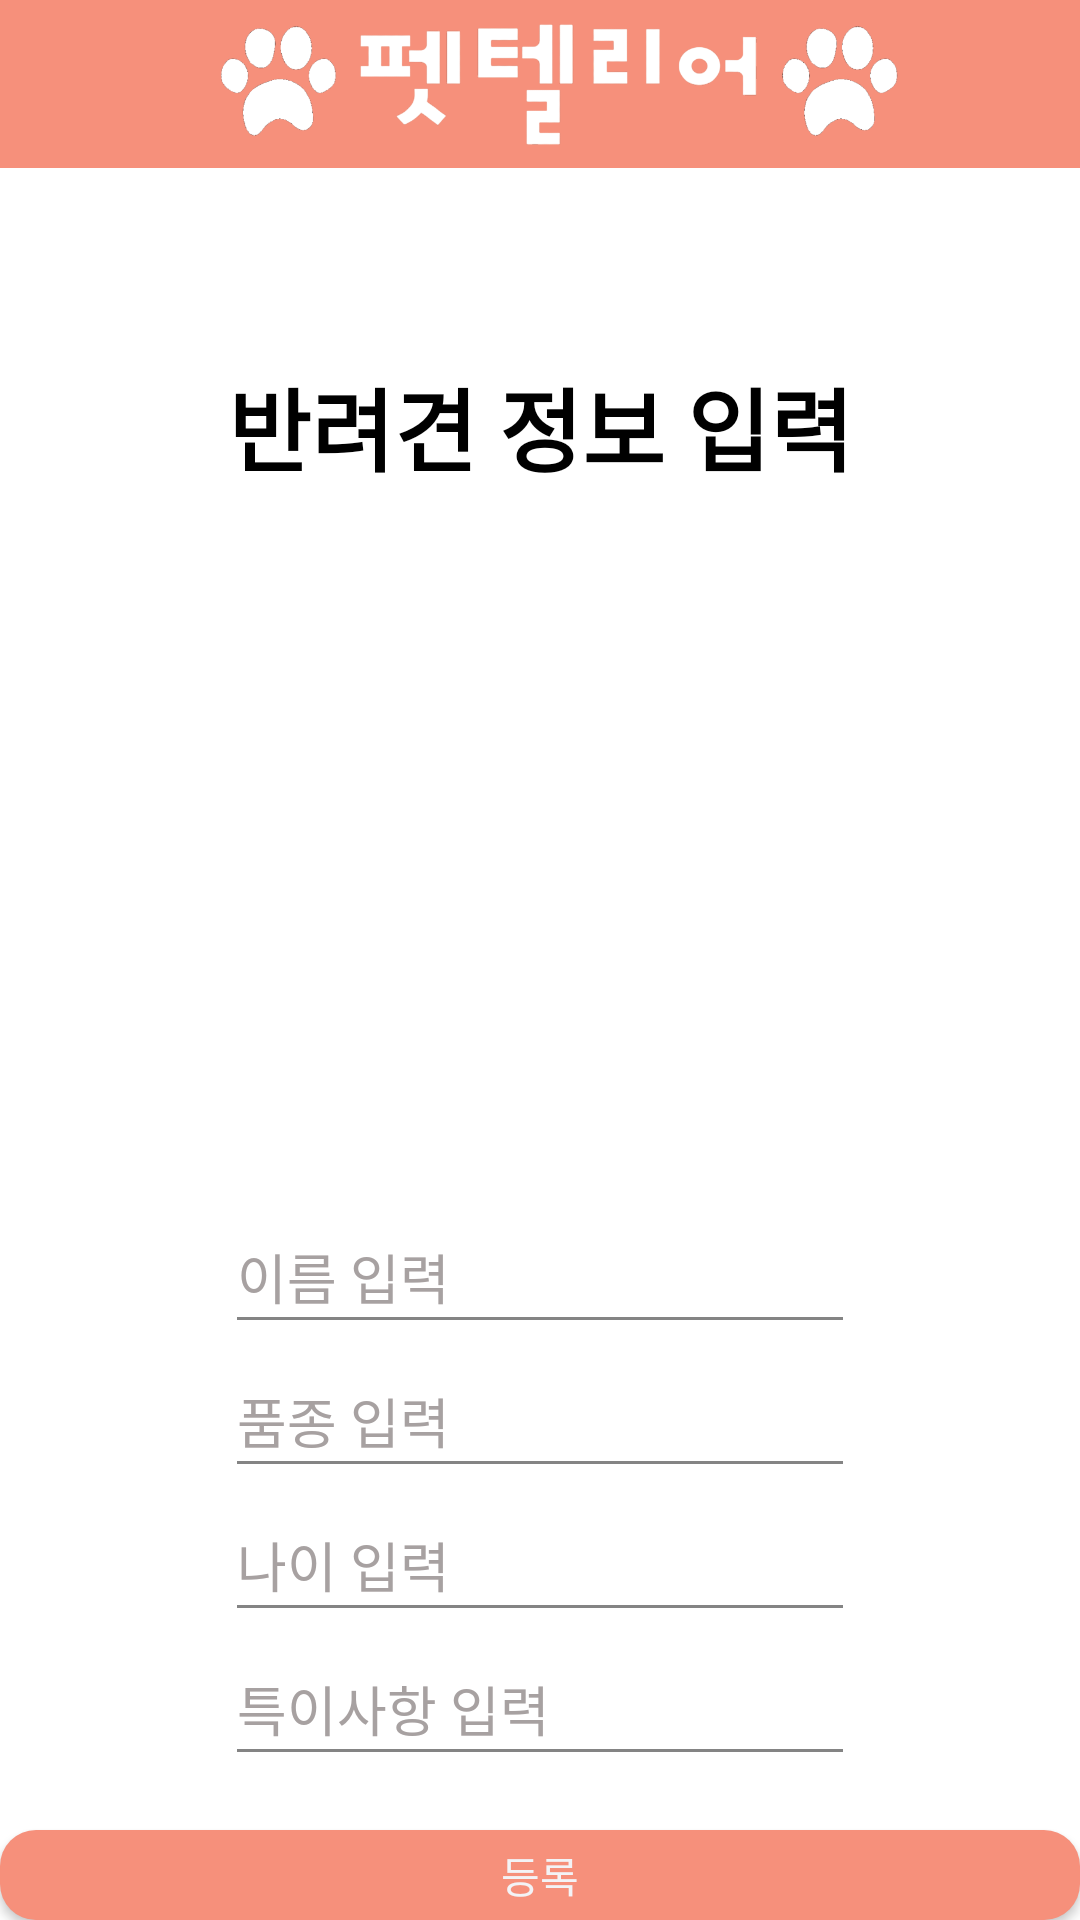

The Android layout XML behind this screen, and the referenced resources:
<!-- AndroidManifest.xml: application theme Theme.Pettelier_AndroidVol2 -->
<!-- res/layout/activity_pet_register.xml -->
<?xml version="1.0" encoding="utf-8"?>
<LinearLayout xmlns:android="http://schemas.android.com/apk/res/android"
    xmlns:app="http://schemas.android.com/apk/res-auto"
    xmlns:tools="http://schemas.android.com/tools"
    android:layout_width="match_parent"
    android:layout_height="match_parent"
    android:background="#ffffff"
    android:gravity="center_horizontal|center_vertical"
    android:orientation="vertical">

    <com.google.android.material.appbar.AppBarLayout
        android:layout_width="match_parent"
        android:layout_height="wrap_content"
        android:layout_marginBottom="24dp">

        <androidx.appcompat.widget.Toolbar
            android:layout_width="match_parent"
            android:layout_height="?attr/actionBarSize"
            android:baselineAligned="false">

            <ImageView
                android:layout_width="match_parent"
                android:layout_height="match_parent"
                android:src="@drawable/petlogo3" />
        </androidx.appcompat.widget.Toolbar>
    </com.google.android.material.appbar.AppBarLayout>

    <TextView
        android:layout_width="match_parent"
        android:layout_height="50dp"
        android:layout_marginTop="40dp"
        android:layout_marginBottom="10dp"
        android:text="반려견 정보 입력"
        android:textAlignment="center"
        android:textColor="#000000"
        android:textSize="30dp"
        android:textStyle="bold" />

    <ImageView
        android:id="@+id/ManagerFragment1_Petprofile"
        android:layout_width="120dp"
        android:layout_height="120dp"
        android:layout_margin="50dp"
        android:src="@drawable/img_add" />

    <EditText
        android:id="@+id/edt_regi_name"
        android:layout_width="wrap_content"
        android:layout_height="wrap_content"
        android:ems="10"
        android:hint="이름 입력"
        android:inputType="textPersonName"
        android:minHeight="48dp"
        android:textColor="#090808"
        android:textColorHint="#A7A1A1" />

    <EditText
        android:id="@+id/edt_regi_type"
        android:layout_width="wrap_content"
        android:layout_height="wrap_content"
        android:ems="10"
        android:hint="품종 입력"
        android:inputType="textPersonName"
        android:minHeight="48dp"
        android:textColor="#090808"
        android:textColorHint="#A7A1A1" />

    <EditText
        android:id="@+id/edt_regi_age"
        android:layout_width="wrap_content"
        android:layout_height="wrap_content"
        android:ems="10"
        android:hint="나이 입력"
        android:inputType="textPersonName"
        android:minHeight="48dp"
        android:textColor="#090808"
        android:textColorHint="#A7A1A1" />

    <EditText
        android:id="@+id/edt_regi_etc"
        android:layout_width="wrap_content"
        android:layout_height="wrap_content"
        android:ems="10"
        android:hint="특이사항 입력"
        android:inputType="textPersonName"
        android:minHeight="48dp"
        android:textColor="#090808"
        android:textColorHint="#A7A1A1" />

    <LinearLayout
        android:layout_width="381dp"
        android:layout_height="18dp"
        android:orientation="vertical">

    </LinearLayout>

    <Button
        android:id="@+id/btn_regist"
        android:layout_width="match_parent"
        android:layout_height="wrap_content"
        android:background="@drawable/button_radius"
        android:shadowColor="#F6907B"
        android:text="등록"
        android:textColor="#F3F3F6"
        android:textColorHighlight="#F6907B"
        android:textColorHint="#F6907B"
        android:textColorLink="#F6907B"
        app:rippleColor="#F6907B"
        app:strokeColor="#F6907B"
        tools:ignore="TextContrastCheck" />


    android:layout_width="wrap_content"
    android:layout_height="wrap_content">


</LinearLayout>
<!-- resources referenced by this layout -->
<resources>
  <!-- drawable button_radius (drawable) -->
  <?xml version="1.0" encoding="utf-8"?>
  <shape xmlns:android="http://schemas.android.com/apk/res/android"
      android:padding="10dp"
      android:shape="rectangle" >
      <solid android:color="#F6907B" />
      <corners
          android:bottomLeftRadius="12dp"
          android:bottomRightRadius="12dp"
          android:topLeftRadius="12dp"
          android:topRightRadius="12dp" />
  </shape>
  <!-- drawable petlogo3: png bitmap (drawable, 62122 bytes) -->
  <style name="Theme.Pettelier_AndroidVol2" parent="Theme.AppCompat">
          
           
          <item name="colorPrimary">@color/purple_500</item>
          <item name="colorPrimaryVariant">@color/purple_700</item>
          <item name="colorOnPrimary">@color/white</item>
          
          <item name="colorSecondary">@color/teal_200</item>
          <item name="colorSecondaryVariant">@color/teal_700</item>
          <item name="colorOnSecondary">@color/black</item>
          
          <item name="android:statusBarColor" tools:targetApi="l">?attr/colorPrimaryVariant</item>
          
          <item name="android:textColor">#FF000000</item>
          <item name="android:editTextColor">#FF000000</item>
          <item name="android:colorControlNormal">#FF848484</item>
          <item name="android:textColorHint">#FF848484</item>
          <item name="android:colorButtonNormal">#F6907B</item>
  
          <item name="windowActionBar">false</item>
          <item name="windowNoTitle">true</item>
  
  
      </style>
  <color name="purple_500">#F6907B</color>
  <color name="purple_700">#F6907B</color>
  <color name="white">#FFFFFFFF</color>
  <color name="teal_200">#FF03DAC5</color>
  <color name="teal_700">#FF018786</color>
  <color name="black">#FF000000</color>
</resources>
